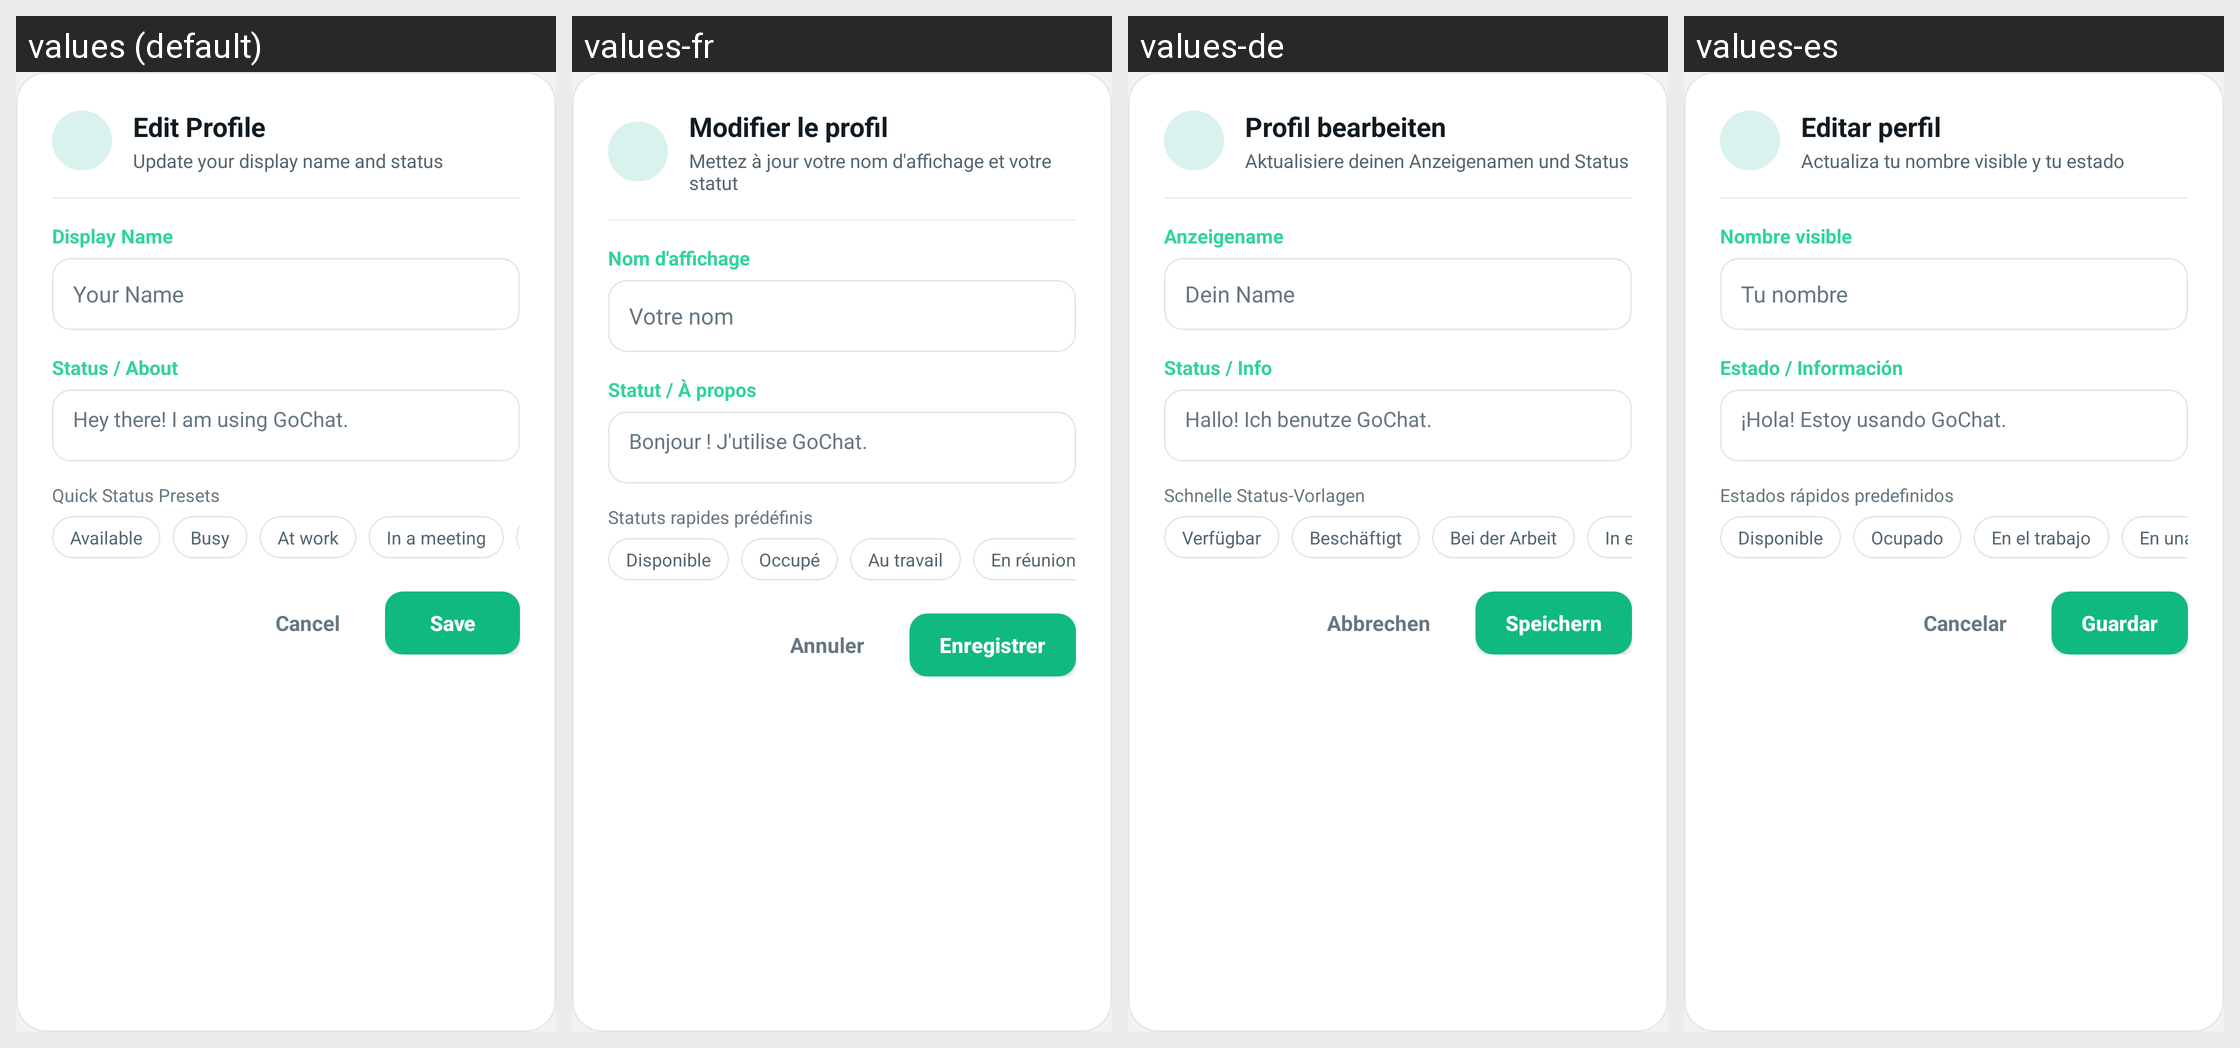

Here is an Android app screen in its default locale and in the app's own translations. Write out the translated-string differences for the strings that appear on this screen.
Android screen res/layout/dialog_edit_profile.xml rendered under 4 locales, left to right: values (default), values-fr, values-de, values-es. Device: Nexus 5 (rendered at 1080×1920; each locale shown at half size, 540×960, under a caption strip naming it); theme Theme.GoChat.
Other locales in the repository, not shown: values-ar, values-hi, values-it, values-pt, values-ru, values-sw, values-tr, values-zh.
Strings drawn on this screen, with the default value and each locale's value (text and hints the layout hard-codes, and strings that could not be matched under every locale, appear in the picture but are not listed):

edit_profile_title
  values: Edit Profile
  values-fr: Modifier le profil
  values-de: Profil bearbeiten
  values-es: Editar perfil

edit_profile_subtitle
  values: Update your display name and status
  values-fr: Mettez à jour votre nom d'affichage et votre statut
  values-de: Aktualisiere deinen Anzeigenamen und Status
  values-es: Actualiza tu nombre visible y tu estado

display_name_label
  values: Display Name
  values-fr: Nom d'affichage
  values-de: Anzeigename
  values-es: Nombre visible

your_name_hint
  values: Your Name
  values-fr: Votre nom
  values-de: Dein Name
  values-es: Tu nombre

status_about_label
  values: Status / About
  values-fr: Statut / À propos
  values-de: Status / Info
  values-es: Estado / Información

default_status_text
  values: Hey there! I am using GoChat.
  values-fr: Bonjour ! J'utilise GoChat.
  values-de: Hallo! Ich benutze GoChat.
  values-es: ¡Hola! Estoy usando GoChat.

status_presets_label
  values: Quick Status Presets
  values-fr: Statuts rapides prédéfinis
  values-de: Schnelle Status-Vorlagen
  values-es: Estados rápidos predefinidos

status_available
  values: Available
  values-fr: Disponible
  values-de: Verfügbar
  values-es: Disponible

status_busy
  values: Busy
  values-fr: Occupé
  values-de: Beschäftigt
  values-es: Ocupado

status_at_work
  values: At work
  values-fr: Au travail
  values-de: Bei der Arbeit
  values-es: En el trabajo

status_in_meeting
  values: In a meeting
  values-fr: En réunion
  values-de: In einer Besprechung
  values-es: En una reunión

btn_cancel
  values: Cancel
  values-fr: Annuler
  values-de: Abbrechen
  values-es: Cancelar

btn_save
  values: Save
  values-fr: Enregistrer
  values-de: Speichern
  values-es: Guardar
